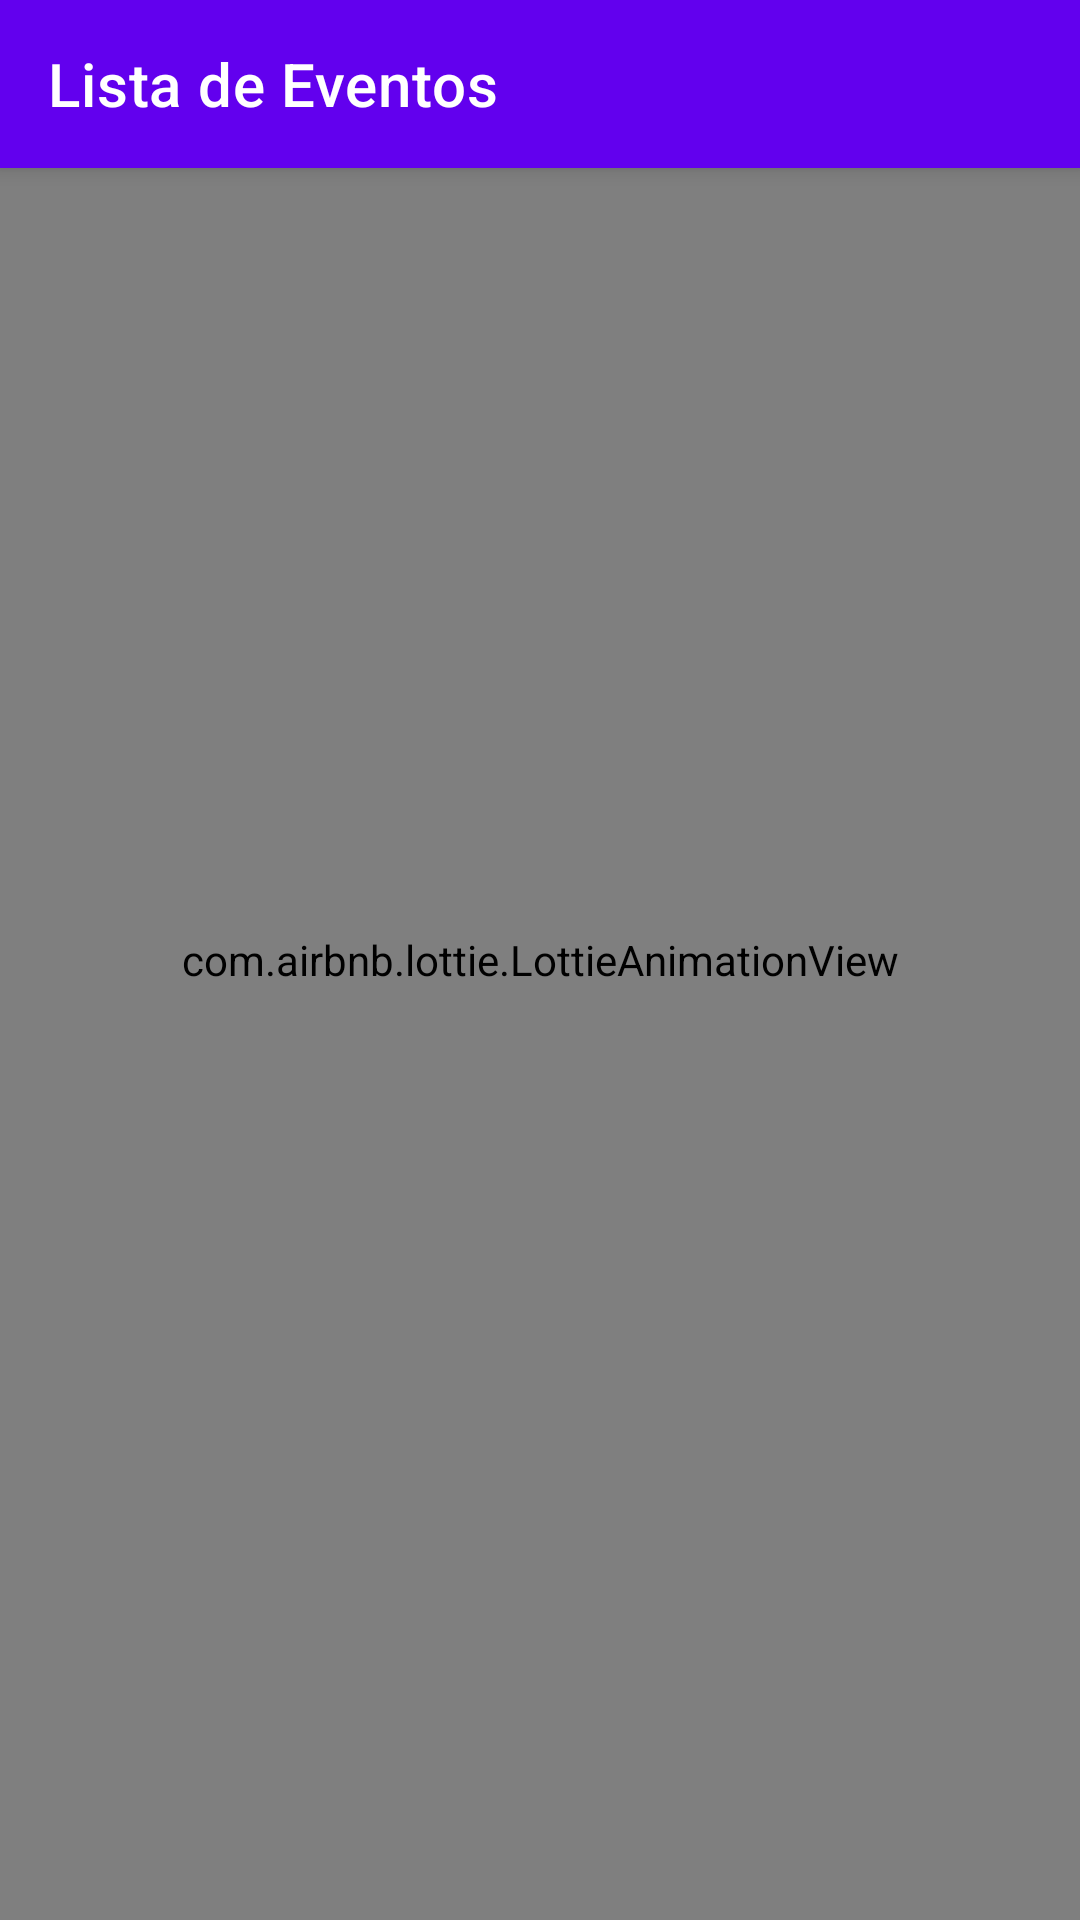

Here is an Android app screen rendered from its layout file. Give the layout XML and the strings, colors and styles it references.
<!-- AndroidManifest.xml: application theme Theme.EventList -->
<!-- res/layout/fragment_events.xml -->
<?xml version="1.0" encoding="utf-8"?>
<androidx.coordinatorlayout.widget.CoordinatorLayout xmlns:android="http://schemas.android.com/apk/res/android"
    xmlns:tools="http://schemas.android.com/tools"
    android:layout_width="match_parent"
    android:layout_height="match_parent"
    xmlns:app="http://schemas.android.com/apk/res-auto"
    tools:context=".presenter.list.EventsFragment">

    <com.google.android.material.appbar.AppBarLayout
        android:layout_width="match_parent"
        android:layout_height="wrap_content"
        android:fitsSystemWindows="true">

        <androidx.appcompat.widget.Toolbar
            android:id="@+id/toolbar_detail"
            android:layout_width="match_parent"
            android:layout_height="?attr/actionBarSize"
            app:title="@string/events_fragment_label"
            app:titleTextColor="@android:color/white"
            app:popupTheme="@style/Theme.EventList.PopupOverlay" />

    </com.google.android.material.appbar.AppBarLayout>

    <include
        android:id="@+id/content_events"
        layout="@layout/content_events"/>

    <include
        android:id="@+id/load"
        layout="@layout/load_animation"
        tools:visibility="gone"/>
</androidx.coordinatorlayout.widget.CoordinatorLayout>
<!-- res/layout/content_events.xml (included above) -->
<?xml version="1.0" encoding="utf-8"?>
<androidx.constraintlayout.widget.ConstraintLayout xmlns:android="http://schemas.android.com/apk/res/android"
    xmlns:app="http://schemas.android.com/apk/res-auto"
    xmlns:tools="http://schemas.android.com/tools"
    android:layout_width="match_parent"
    android:layout_height="match_parent"
    app:layout_behavior="@string/appbar_scrolling_view_behavior">

    <androidx.recyclerview.widget.RecyclerView
        android:id="@+id/event_recycler_view"
        tools:listitem="@layout/item_event"
        android:layout_width="match_parent"
        android:layout_height="match_parent"
        android:layout_marginTop="10dp"
        android:layout_marginEnd="10dp"
        android:layout_marginStart="10dp"
        android:layout_marginBottom="50dp"
        app:layoutManager="androidx.recyclerview.widget.LinearLayoutManager"
        app:layout_constraintBottom_toBottomOf="parent"
        app:layout_constraintEnd_toEndOf="parent"
        app:layout_constraintStart_toStartOf="parent" />

    <TextView
        android:id="@+id/message_events"
        android:layout_width="match_parent"
        android:layout_height="match_parent"
        android:gravity="center"
        android:visibility="gone"
        android:textColor="@color/black"
        android:textSize="25sp"
        android:text="@string/not_event_list"
        android:background="@color/white"/>

</androidx.constraintlayout.widget.ConstraintLayout>
<!-- res/layout/load_animation.xml (included above) -->
<?xml version="1.0" encoding="utf-8"?>
<androidx.constraintlayout.widget.ConstraintLayout xmlns:android="http://schemas.android.com/apk/res/android"
    xmlns:app="http://schemas.android.com/apk/res-auto"
    android:id="@+id/layout_load_animation"
    android:background="@color/white"
    android:layout_width="match_parent"
    android:layout_height="match_parent"
    android:fitsSystemWindows="true">

    <com.airbnb.lottie.LottieAnimationView
        android:id="@+id/load_animation"
        android:layout_width="match_parent"
        android:layout_height="match_parent"
        app:layout_constraintBottom_toBottomOf="parent"
        app:layout_constraintEnd_toEndOf="parent"
        app:layout_constraintStart_toStartOf="parent"
        app:layout_constraintTop_toTopOf="parent"
        app:lottie_autoPlay="true"
        app:lottie_loop="true"
        app:lottie_rawRes="@raw/loading" />

</androidx.constraintlayout.widget.ConstraintLayout>
<!-- res/layout/item_event.xml (included above) -->
<?xml version="1.0" encoding="utf-8"?>
<com.google.android.material.card.MaterialCardView
    xmlns:android="http://schemas.android.com/apk/res/android"
    xmlns:app="http://schemas.android.com/apk/res-auto"
    xmlns:tools="http://schemas.android.com/tools"
    android:id="@+id/card"
    android:layout_width="match_parent"
    android:layout_height="wrap_content"
    android:layout_margin="8dp">

    <LinearLayout
        android:layout_width="match_parent"
        android:layout_height="wrap_content"
        android:orientation="vertical">

        <ImageView
            android:id="@+id/event_image"
            android:layout_width="match_parent"
            android:layout_height="190dp"
            android:contentDescription="@string/content_description"
            android:scaleType="centerCrop"
            android:src="@drawable/image_default"/>

        <TextView
            android:id="@+id/event_title"
            android:layout_width="match_parent"
            android:layout_height="wrap_content"
            android:layout_gravity="top"
            android:padding="7dp"
            android:background="#70DAE6D6"
            android:textAppearance="?attr/textAppearanceTitleMedium"
            android:textSize="18sp"
            tools:text="@string/title" />

        <androidx.constraintlayout.widget.ConstraintLayout
            android:layout_width="match_parent"
            android:layout_height="wrap_content"
            android:orientation="vertical"
            android:background="#34DAE6D6"
            android:padding="16dp">

            <ImageView
                android:id="@+id/event_location"
                android:layout_width="24dp"
                android:layout_height="24dp"
                android:src="@mipmap/ic_real"
                android:contentDescription="@string/money"
                app:layout_constraintBottom_toBottomOf="parent"
                app:layout_constraintStart_toStartOf="parent"
                app:layout_constraintTop_toTopOf="parent" />

            <TextView
                android:id="@+id/event_price"
                android:layout_width="wrap_content"
                android:layout_height="wrap_content"
                android:layout_marginStart="5dp"
                android:textAppearance="?attr/textAppearanceBodyMedium"
                android:textColor="?android:attr/textColorSecondary"
                android:textSize="16sp"
                android:textStyle="bold"
                app:layout_constraintBottom_toBottomOf="@+id/event_location"
                app:layout_constraintStart_toEndOf="@+id/event_location"
                app:layout_constraintTop_toTopOf="@+id/event_location"
                tools:text="@string/title" />

            <ImageView
                android:id="@+id/event_map"
                android:layout_width="30dp"
                android:layout_height="30dp"
                android:contentDescription="@string/map"
                android:scaleType="centerCrop"
                android:src="@drawable/ic_baseline_map_24"
                app:layout_constraintEnd_toEndOf="parent"
                tools:ignore="MissingConstraints" />

        </androidx.constraintlayout.widget.ConstraintLayout>

    </LinearLayout>

</com.google.android.material.card.MaterialCardView>
<!-- resources referenced by this layout -->
<resources>
  <!-- mipmap ic_real: png bitmap (mipmap-hdpi, 3042 bytes) -->
  <string name="content_description">imagem</string>
  <string name="events_fragment_label">Lista de Eventos</string>
  <string name="map">Mapa</string>
  <string name="money">valor</string>
  <string name="not_event_list">Nenhum evento localizado\n:(</string>
  <string name="title">Título</string>
  <style name="Theme.EventList.PopupOverlay" parent="ThemeOverlay.AppCompat.Light" />
  <style name="Theme.EventList" parent="Theme.MaterialComponents.DayNight.DarkActionBar">
          
          <item name="colorPrimary">@color/purple_500</item>
          <item name="colorPrimaryVariant">@color/purple_700</item>
          <item name="colorOnPrimary">@color/white</item>
          
          <item name="colorSecondary">@color/teal_200</item>
          <item name="colorSecondaryVariant">@color/teal_700</item>
          <item name="colorOnSecondary">@color/black</item>
          
          <item name="android:statusBarColor" tools:targetApi="l">?attr/colorPrimaryVariant</item>
          
      </style>
  <!-- not gathered from this repository: default colours our renderer supplied (Android Studio template values) -->
  <color name="purple_500">#FF6200EE</color>
  <color name="purple_700">#FF3700B3</color>
  <color name="teal_200">#FF03DAC5</color>
  <color name="teal_700">#FF018786</color>
  <color name="black">#FF000000</color>
  <color name="white">#FFFFFFFF</color>
</resources>
